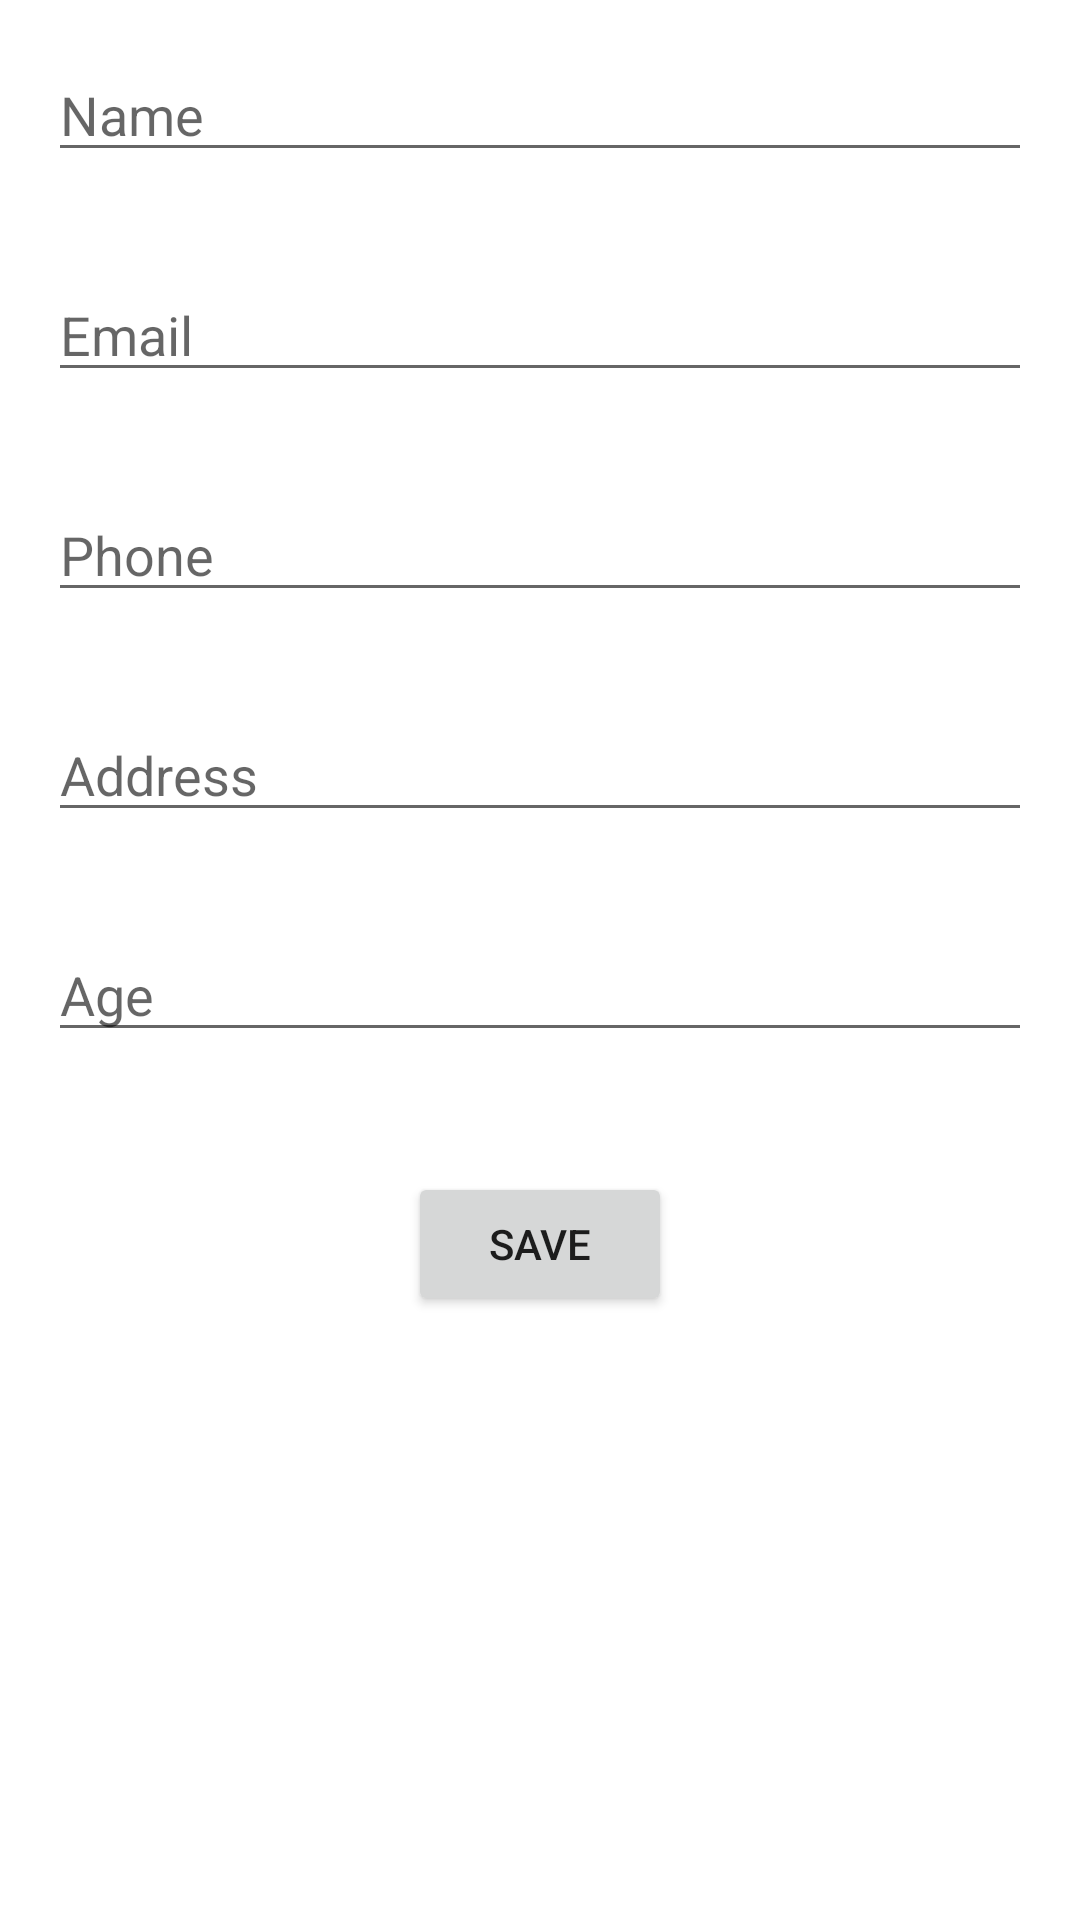

Produce the Android XML layout that renders to this screen, including the resource entries it uses.
<!-- AndroidManifest.xml: application theme Theme.ChapTiga -->
<!-- res/layout/activity_seriazable_satu.xml -->
<RelativeLayout xmlns:android="http://schemas.android.com/apk/res/android"
    android:layout_width="match_parent"
    android:layout_height="match_parent">

    <EditText
        android:id="@+id/etName"
        android:layout_width="match_parent"
        android:layout_height="wrap_content"
        android:layout_margin="16dp"
        android:hint="Name"/>

    <EditText
        android:id="@+id/etEmail"
        android:layout_width="match_parent"
        android:layout_height="wrap_content"
        android:layout_below="@id/etName"
        android:layout_margin="16dp"
        android:hint="Email"/>

    <EditText
        android:id="@+id/etPhone"
        android:layout_width="match_parent"
        android:layout_height="wrap_content"
        android:layout_below="@id/etEmail"
        android:layout_margin="16dp"
        android:hint="Phone"/>

    <EditText
        android:id="@+id/etAddress"
        android:layout_width="match_parent"
        android:layout_height="wrap_content"
        android:layout_below="@id/etPhone"
        android:layout_margin="16dp"
        android:hint="Address"/>

    <EditText
        android:id="@+id/etAge"
        android:layout_width="match_parent"
        android:layout_height="wrap_content"
        android:layout_below="@id/etAddress"
        android:layout_margin="16dp"
        android:inputType="number"
        android:hint="Age"/>

    <Button
        android:id="@+id/btnSave"
        android:layout_width="wrap_content"
        android:layout_height="wrap_content"
        android:layout_below="@id/etAge"
        android:layout_centerHorizontal="true"
        android:layout_marginTop="24dp"
        android:text="Save"/>

</RelativeLayout>
<!-- resources referenced by this layout -->
<resources>
  <style name="Theme.ChapTiga" parent="Theme.MaterialComponents.DayNight.DarkActionBar">
          
          <item name="colorPrimary">@color/purple_500</item>
          <item name="colorPrimaryVariant">@color/purple_700</item>
          <item name="colorOnPrimary">@color/white</item>
          
          <item name="colorSecondary">@color/teal_200</item>
          <item name="colorSecondaryVariant">@color/teal_700</item>
          <item name="colorOnSecondary">@color/black</item>
          
          <item name="android:statusBarColor">?attr/colorPrimaryVariant</item>
          
      </style>
  <!-- not gathered from this repository: default colours our renderer supplied (Android Studio template values) -->
  <color name="purple_500">#FF6200EE</color>
  <color name="purple_700">#FF3700B3</color>
  <color name="teal_200">#FF03DAC5</color>
  <color name="teal_700">#FF018786</color>
  <color name="black">#FF000000</color>
  <color name="white">#FFFFFFFF</color>
</resources>
